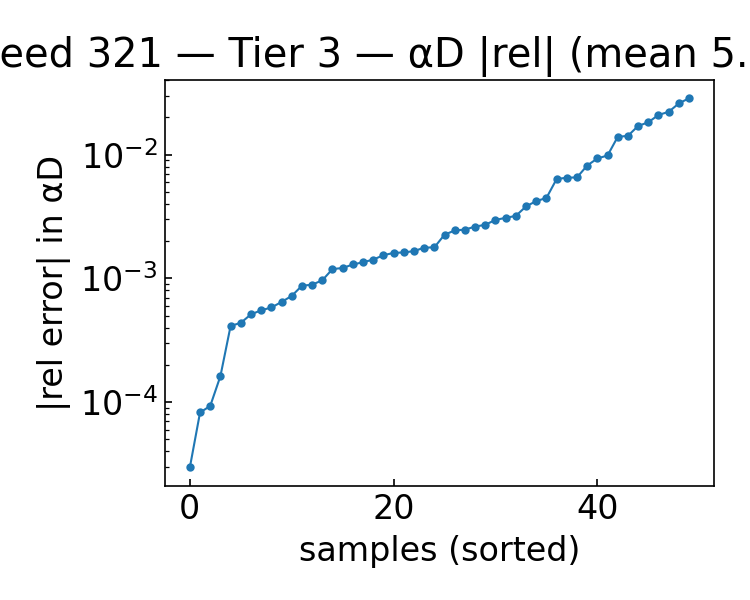

Values plotted in this chart, from the file beside it:
alpha, beta, alphaD_true, alphaD_pred, rel_abs, rel_signed
1.743, 1, 22.29, 21.65, 0.02863, -0.02863
1.614, 1.25, 21.05, 20.67, 0.01829, -0.01829
1.743, 1.25, 21.33, 20.86, 0.02222, -0.02222
0.8430, 2.75, 14.98, 14.95, 0.001421, -0.001421
1.1, 1.25, 19.87, 19.89, 0.001216, 0.001216
0.4570, 1, 19.55, 19.5, 0.002485, -0.002485
0.4570, 4, 14.42, 14.47, 0.003091, 0.003091
1.614, 1, 22.04, 21.47, 0.02599, -0.02599
0.7140, 1.25, 18.97, 19, 0.001298, 0.001298
1.486, 2.25, 17.59, 17.52, 0.003825, -0.003825
1.357, 2, 17.94, 17.82, 0.00636, -0.00636
1.614, 4.5, 13.74, 13.74, 9.329053607455864e-05, -9.329053607455864e-05
2, 2.5, 18.34, 18.31, 0.001624, -0.001624
2, 2, 19.59, 19.5, 0.004473, -0.004473
0.9710, 1.25, 19.57, 19.62, 0.002625, 0.002625
0.3290, 4.25, 15.84, 16.07, 0.01395, 0.01395
2, 2.25, 18.95, 18.89, 0.002976, -0.002976
0.3290, 4, 15.31, 15.53, 0.01421, 0.01421
0.5860, 4.5, 14.05, 13.76, 0.02098, -0.02098
1.229, 1, 21.25, 21.05, 0.009333, -0.009333
0.9710, 1.75, 17.74, 17.74, 0.0004135, 0.0004135
0.3290, 1.25, 18.19, 18.26, 0.004223, 0.004223
1.229, 1.25, 20.18, 20.13, 0.002443, -0.002443
1.871, 4, 15.14, 15.15, 0.0008916, 0.0008916
1.743, 3.75, 15.18, 15.2, 0.001353, 0.001353
1.614, 3.75, 14.84, 14.85, 0.0007231, 0.0007231
0.4570, 3.25, 14.34, 14.36, 0.001775, 0.001775
1.1, 3.75, 13.76, 13.79, 0.001664, 0.001664
1.1, 3, 14.95, 14.95, 0.0004382, -0.0004382
0.8430, 4.5, 13.09, 12.87, 0.01709, -0.01709
1.486, 1.75, 19.02, 18.84, 0.009863, -0.009863
1.357, 1.5, 19.54, 19.48, 0.003207, -0.003207
1.357, 4, 13.86, 13.86, 0.0001625, -0.0001625
0.9710, 3.5, 13.95, 13.99, 0.002717, 0.002717
2, 1.5, 21.04, 20.86, 0.008179, -0.008179
1.229, 3.5, 14.35, 14.34, 0.0006458, -0.0006458
0.9710, 3.75, 13.63, 13.66, 0.002259, 0.002259
1.229, 3.75, 13.97, 13.97, 8.265608366187572e-05, 8.265608366187572e-05
1.871, 3.5, 15.96, 15.98, 0.0009668, 0.0009668
1.743, 2, 18.94, 18.97, 0.001542, 0.001542
0.4570, 2, 16.06, 16.03, 0.001785, -0.001785
1.871, 2.75, 17.43, 17.44, 0.0005132, 0.0005132
1.1, 2.25, 16.61, 16.62, 0.0005831, 0.0005831
1.486, 3, 15.87, 15.84, 0.00161, -0.00161
1.229, 2.5, 16.3, 16.2, 0.006556, -0.006556
0.3290, 2.75, 14.88, 14.97, 0.006527, 0.006527
0.3290, 2.5, 15.13, 15.15, 0.001192, 0.001192
1.229, 2, 17.61, 17.61, 2.9735731128589168e-05, 2.9735731128589168e-05
1.871, 2, 19.27, 19.25, 0.0008733, -0.0008733
1.614, 4.25, 14.08, 14.09, 0.0005533, 0.0005533
